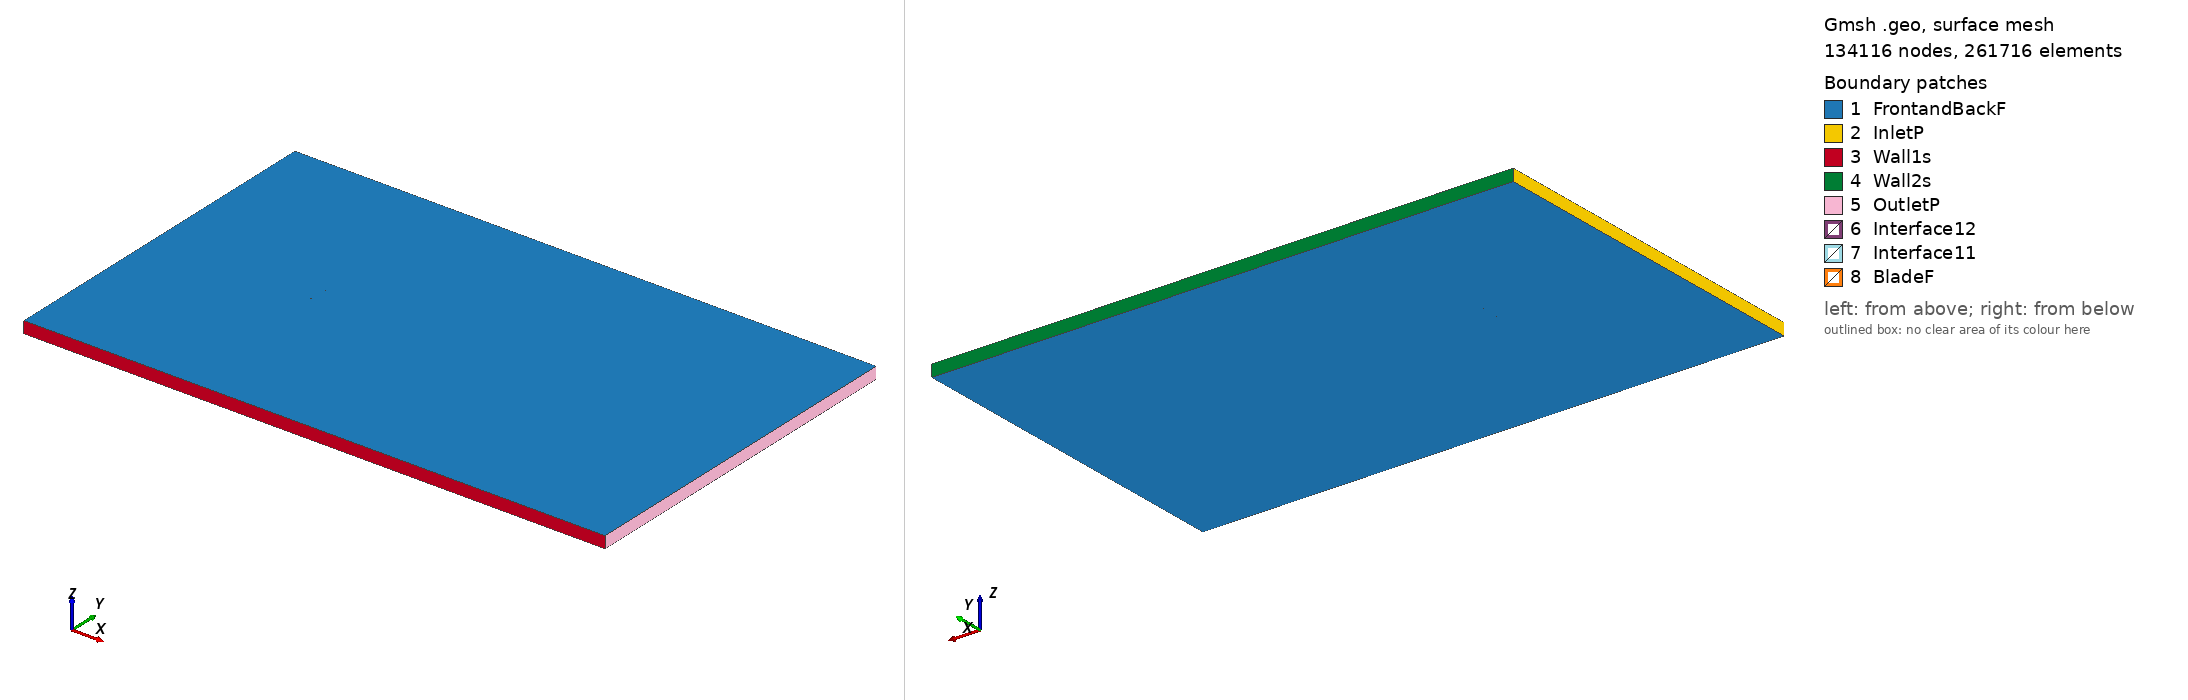

Gmsh geometry script, surface-meshed: 134116 nodes, 261716 surface elements. Boundary patches (legend numbers): 1 FrontandBackF, 2 InletP, 3 Wall1s, 4 Wall2s, 5 OutletP, 6 Interface12, 7 Interface11, 8 BladeF. Left view from above one corner, right view from below the opposite corner. Legend entries are the model's physical surfaces. The drawing asked Gmsh for element sizes between 1% and 20% of the model's largest extent; the script's own settings can give other sizes.

=== goe122_tsr_3.7128_aoa_-4.2918.geo (drawn) ===
SetFactory("OpenCASCADE");

Point(1) = {0.074688, 0.746045, 0, 1.0};
Point(2) = {0.067046, 0.746516, 0, 1.0};
Point(3) = {0.051066, 0.747770, 0, 1.0};
Point(4) = {0.035102, 0.748834, 0, 1.0};
Point(5) = {0.019165, 0.749552, 0, 1.0};
Point(6) = {0.003251, 0.750000, 0, 1.0};
Point(7) = {-0.012614, 0.749850, 0, 1.0};
Point(8) = {-0.028438, 0.749179, 0, 1.0};
Point(9) = {-0.044161, 0.747278, 0, 1.0};
Point(10) = {-0.051962, 0.745593, 0, 1.0};
Point(11) = {-0.059728, 0.743468, 0, 1.0};
Point(12) = {-0.063572, 0.741932, 0, 1.0};
Point(13) = {-0.067386, 0.740033, 0, 1.0};
Point(14) = {-0.071175, 0.737803, 0, 1.0};
Point(15) = {-0.073054, 0.736507, 0, 1.0};
Point(16) = {-0.074790, 0.733459, 0, 1.0};
Point(17) = {-0.072719, 0.732406, 0, 1.0};
Point(18) = {-0.070747, 0.732566, 0, 1.0};
Point(19) = {-0.066812, 0.732982, 0, 1.0};
Point(20) = {-0.062882, 0.733477, 0, 1.0};
Point(21) = {-0.058953, 0.733973, 0, 1.0};
Point(22) = {-0.051087, 0.734869, 0, 1.0};
Point(23) = {-0.043223, 0.735779, 0, 1.0};
Point(24) = {-0.027500, 0.737664, 0, 1.0};
Point(25) = {-0.011742, 0.739140, 0, 1.0};
Point(26) = {0.004032, 0.740425, 0, 1.0};
Point(27) = {0.019826, 0.741444, 0, 1.0};
Point(28) = {0.035636, 0.742288, 0, 1.0};
Point(29) = {0.051439, 0.743182, 0, 1.0};
Point(30) = {0.067244, 0.744088, 0, 1.0};
Point(31) = {0.074801, 0.744537, 0, 1.0};
Point(32) = {-0.074688, -0.746045, 0, 1.0};
Point(33) = {-0.067046, -0.746516, 0, 1.0};
Point(34) = {-0.051066, -0.747770, 0, 1.0};
Point(35) = {-0.035102, -0.748834, 0, 1.0};
Point(36) = {-0.019165, -0.749552, 0, 1.0};
Point(37) = {-0.003251, -0.750000, 0, 1.0};
Point(38) = {0.012614, -0.749850, 0, 1.0};
Point(39) = {0.028438, -0.749179, 0, 1.0};
Point(40) = {0.044161, -0.747278, 0, 1.0};
Point(41) = {0.051962, -0.745593, 0, 1.0};
Point(42) = {0.059728, -0.743468, 0, 1.0};
Point(43) = {0.063572, -0.741932, 0, 1.0};
Point(44) = {0.067386, -0.740033, 0, 1.0};
Point(45) = {0.071175, -0.737803, 0, 1.0};
Point(46) = {0.073054, -0.736507, 0, 1.0};
Point(47) = {0.074790, -0.733459, 0, 1.0};
Point(48) = {0.072719, -0.732406, 0, 1.0};
Point(49) = {0.070747, -0.732566, 0, 1.0};
Point(50) = {0.066812, -0.732982, 0, 1.0};
Point(51) = {0.062882, -0.733477, 0, 1.0};
Point(52) = {0.058953, -0.733973, 0, 1.0};
Point(53) = {0.051087, -0.734869, 0, 1.0};
Point(54) = {0.043223, -0.735779, 0, 1.0};
Point(55) = {0.027500, -0.737664, 0, 1.0};
Point(56) = {0.011742, -0.739140, 0, 1.0};
Point(57) = {-0.004032, -0.740425, 0, 1.0};
Point(58) = {-0.019826, -0.741444, 0, 1.0};
Point(59) = {-0.035636, -0.742288, 0, 1.0};
Point(60) = {-0.051439, -0.743182, 0, 1.0};
Point(61) = {-0.067244, -0.744088, 0, 1.0};
Point(62) = {-0.074801, -0.744537, 0, 1.0};

// Lines: first blade (splines 1-4)
Spline(1) = {1:31};
Spline(2) = {31,1};

// Lines: second blade (splines 5-8)
Spline(3) = {32:62};
Spline(4) = {62,32};

// Outer domain (points 20001-4 and lines)
Point(63) = {-13.50000000, -15.00000000, 0, 1.0};
Point(64) = {-13.50000000, 15.00000000, 0, 1.0};
Point(65) = {36.00000000, 15.00000000, 0, 1.0};
Point(66) = {36.00000000, -15.00000000, 0, 1.0};
Line(11) = {63, 64};
Line(12) = {64, 65};
Line(13) = {65, 66};
Line(14) = {63, 66};

// Interface (between moving and stationary domain) (circles)
Circle(9) = {0, 0, 0, 0.80000000, 0, 2*Pi};
Circle(10) = {0, 0, 0, 0.80000000, 0, 2*Pi};

// Loops collect Lines/Splines/etc (blade1, blade2, domain, first circle)
Line Loop(1) = {1:2};
Line Loop(2) = {3:4};
Line Loop(3) = {11,12,13,-14};
Line Loop(4) = {9};

// BooleanDifference cuts out the circle/interface from the domain
Plane Surface(1) = {3};
Plane Surface(2) = {4};
BooleanDifference{ Surface{1}; Delete;}{ Surface{2}; Delete;}

// This one cuts out the blades from the inner circle/interface
Line Loop(6) = {10};
Plane Surface(5) = {6};
Plane Surface(6) = {1};
Plane Surface(7) = {2};
BooleanDifference{ Surface{5}; Delete;}{ Surface{6,7}; Delete;}

// extrude to 3rd dimension
Extrude {0, 0, 1} {Surface{1}; Surface{5}; Layers{1}; Recombine;}

// Physical Surfaces are the named boundaries (patches)
Physical Surface("Interface11") = {12};
Physical Surface("Interface12") = {10};

// sides of domain
Physical Surface("InletP") = {6};
Physical Surface("OutletP") = {9};

// top and bottom of domain
Physical Surface("Wall1s") = {7};
Physical Surface("Wall2s") = {8};

// Check FrontandBackF by ensuring there is nothing in the 3rd dimension
Physical Surface("FrontandBackF") = {1,11,5,17};
Physical Surface("BladeF") = {13:16};
Physical Volume("Turbine") = {2};
Physical Volume("Farfield") = {1};

// settings for airfoil boundary layer
Field[1] = BoundaryLayer;
Field[1].EdgesList = {1:4};
Field[1].hwall_n = 1e-3;
Field[1].thickness = 1.5e-2;
Field[1].ratio = 1.05;
Field[1].Quads = 1;
BoundaryLayer Field = 1;

// control points for mesh (blade and interface)
// floor((arc length / 1.5mm)/ 2) -> Transfinite Line
Transfinite Line {1,3} = 101 Using Progression 1;
Transfinite Line {2,4} = 2 Using Progression 1;
Transfinite Line {9, 15} = 800 Using Progression 1;

// For more information on gmsh syntax, visit http://gmsh.info/doc/texinfo/gmsh.html
